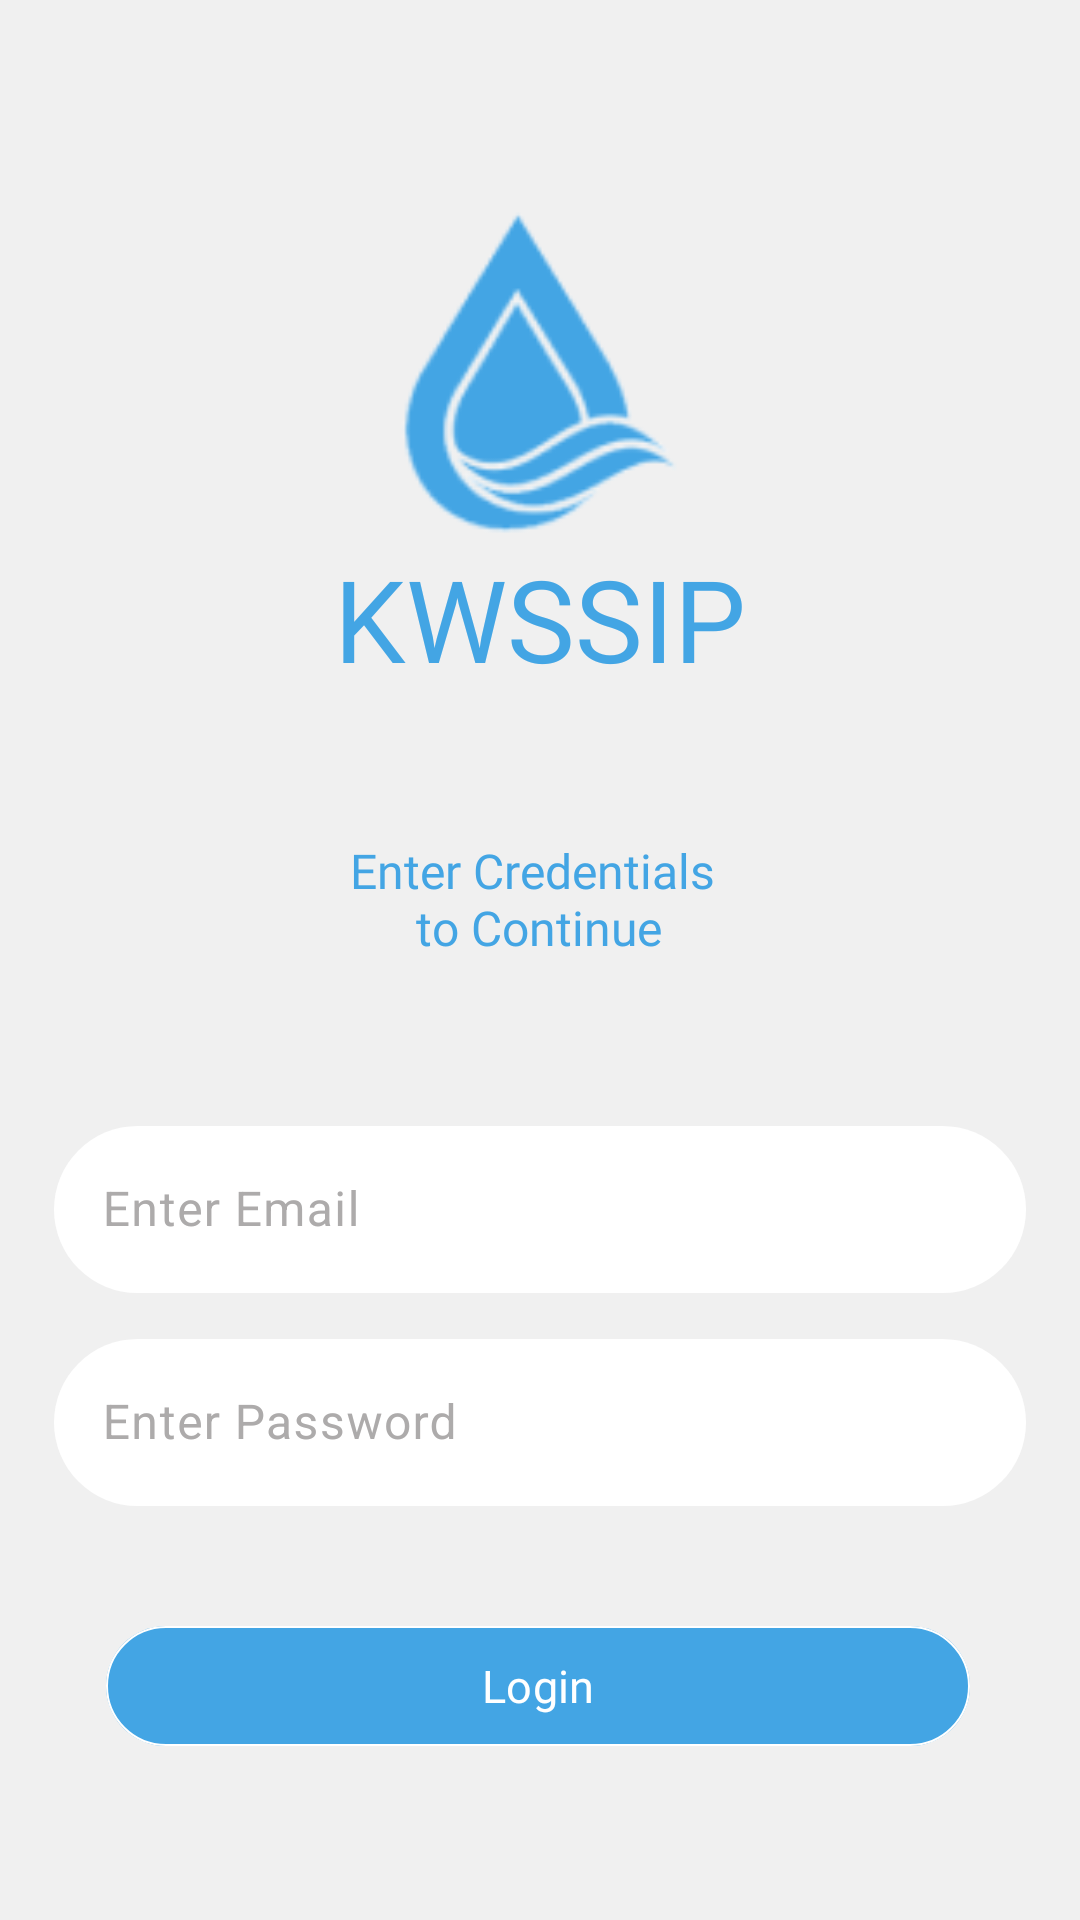

Here is an Android app screen rendered from its layout file. Give the layout XML and the strings, colors and styles it references.
<!-- AndroidManifest.xml: application theme Theme.KWSSIP -->
<!-- res/layout/activity_login.xml -->
<?xml version="1.0" encoding="utf-8"?>
<androidx.constraintlayout.widget.ConstraintLayout xmlns:android="http://schemas.android.com/apk/res/android"
    xmlns:app="http://schemas.android.com/apk/res-auto"
    xmlns:tools="http://schemas.android.com/tools"
    android:id="@+id/main"
    android:layout_width="match_parent"
    android:layout_height="match_parent"
    android:background="@color/background_color"
    tools:context=".LoginActivity">

    <ImageView
        android:id="@+id/imageView1"
        android:layout_width="112dp"
        android:layout_height="119dp"
        app:layout_constraintBottom_toBottomOf="parent"
        app:layout_constraintEnd_toEndOf="parent"
        app:layout_constraintHorizontal_bias="0.498"
        app:layout_constraintStart_toStartOf="parent"
        app:layout_constraintTop_toTopOf="parent"
        app:layout_constraintVertical_bias="0.124"
        app:srcCompat="@drawable/blue_logo" />

    <TextView
        android:id="@+id/kwssip_logo"
        android:layout_width="wrap_content"
        android:layout_height="wrap_content"
        android:layout_marginTop="116dp"
        android:fontFamily="@font/inter_bold"
        android:text="@string/kwssip"
        android:textColor="@color/blue"
        android:textSize="38sp"
        app:layout_constraintEnd_toEndOf="parent"
        app:layout_constraintStart_toStartOf="parent"
        app:layout_constraintTop_toTopOf="@+id/imageView1" />

    <TextView
        android:id="@+id/kwssip_text"
        android:layout_width="wrap_content"
        android:layout_height="wrap_content"
        android:layout_marginTop="48dp"
        android:fontFamily="@font/inter"
        android:text="@string/enter_credentials_to_continue"
        android:textAlignment="center"
        android:textColor="@color/blue"
        android:textSize="16sp"
        app:layout_constraintEnd_toEndOf="parent"
        app:layout_constraintHorizontal_bias="0.498"
        app:layout_constraintStart_toStartOf="parent"
        app:layout_constraintTop_toBottomOf="@id/kwssip_logo" />

    <com.google.android.material.textfield.TextInputLayout
        android:id="@+id/email_textField"
        android:layout_width="0dp"
        android:layout_height="wrap_content"
        app:layout_constraintWidth_percent="0.9"
        android:hint="@string/enter_email"
        android:textColorHint="@color/text_color"
        app:layout_constraintEnd_toEndOf="parent"
        app:layout_constraintStart_toStartOf="parent"
        app:boxCornerRadiusBottomEnd="30dp"
        app:boxCornerRadiusBottomStart="30dp"
        app:boxCornerRadiusTopEnd="30dp"
        app:boxCornerRadiusTopStart="30dp"
        app:boxBackgroundColor="@color/white"
        app:boxStrokeWidth="0dp"
        android:layout_marginTop="50dp"
        app:layout_constraintTop_toBottomOf="@id/kwssip_text">

        <com.google.android.material.textfield.TextInputEditText
            android:layout_width="match_parent"
            android:layout_height="wrap_content" />

    </com.google.android.material.textfield.TextInputLayout>

    <com.google.android.material.textfield.TextInputLayout
        android:id="@+id/password_textField"
        android:layout_width="0dp"
        android:layout_height="wrap_content"
        app:layout_constraintWidth_percent="0.9"
        android:hint="@string/enter_password"
        android:textColorHint="@color/text_color"
        app:layout_constraintEnd_toEndOf="parent"
        app:layout_constraintStart_toStartOf="parent"
        app:boxCornerRadiusBottomEnd="30dp"
        app:boxCornerRadiusBottomStart="30dp"
        app:boxCornerRadiusTopEnd="30dp"
        app:boxCornerRadiusTopStart="30dp"
        app:boxBackgroundColor="@color/white"
        app:boxStrokeWidth="0dp"
        android:layout_marginTop="10dp"
        app:layout_constraintTop_toBottomOf="@id/email_textField">

        <com.google.android.material.textfield.TextInputEditText
            android:layout_width="match_parent"
            android:layout_height="wrap_content" />

    </com.google.android.material.textfield.TextInputLayout>

    <com.google.android.material.button.MaterialButton
        android:id="@+id/button"
        android:layout_width="0dp"
        android:layout_height="wrap_content"
        android:layout_marginTop="36dp"
        android:hint="@string/login"
        android:fontFamily="@font/inter_bold"
        android:textAlignment="center"
        android:textColorHint="@color/white"
        android:textSize="15sp"
        app:backgroundTint="@color/blue"
        app:layout_constraintEnd_toEndOf="parent"
        app:layout_constraintHorizontal_bias="0.493"
        app:layout_constraintStart_toStartOf="parent"
        app:layout_constraintTop_toBottomOf="@id/password_textField"
        app:layout_constraintWidth_percent="0.8"
        app:strokeColor="@color/white"
        app:strokeWidth="0.6dp" />
</androidx.constraintlayout.widget.ConstraintLayout>
<!-- resources referenced by this layout -->
<resources>
  <color name="background_color">#F0F0F0</color>
  <color name="blue">#43A5E4</color>
  <color name="text_color">#ADABAB</color>
  <color name="white">#FFFFFFFF</color>
  <!-- drawable blue_logo: png bitmap (drawable, 6275 bytes) -->
  <string name="enter_credentials_to_continue">Enter Credentials \nto Continue</string>
  <string name="enter_email">Enter Email</string>
  <string name="enter_password">Enter Password</string>
  <string name="kwssip">KWSSIP</string>
  <string name="login">Login</string>
  <style name="Theme.KWSSIP" parent="Base.Theme.KWSSIP" />
  <style name="Base.Theme.KWSSIP" parent="Theme.Material3.DayNight.NoActionBar">
          
          
      </style>
</resources>
